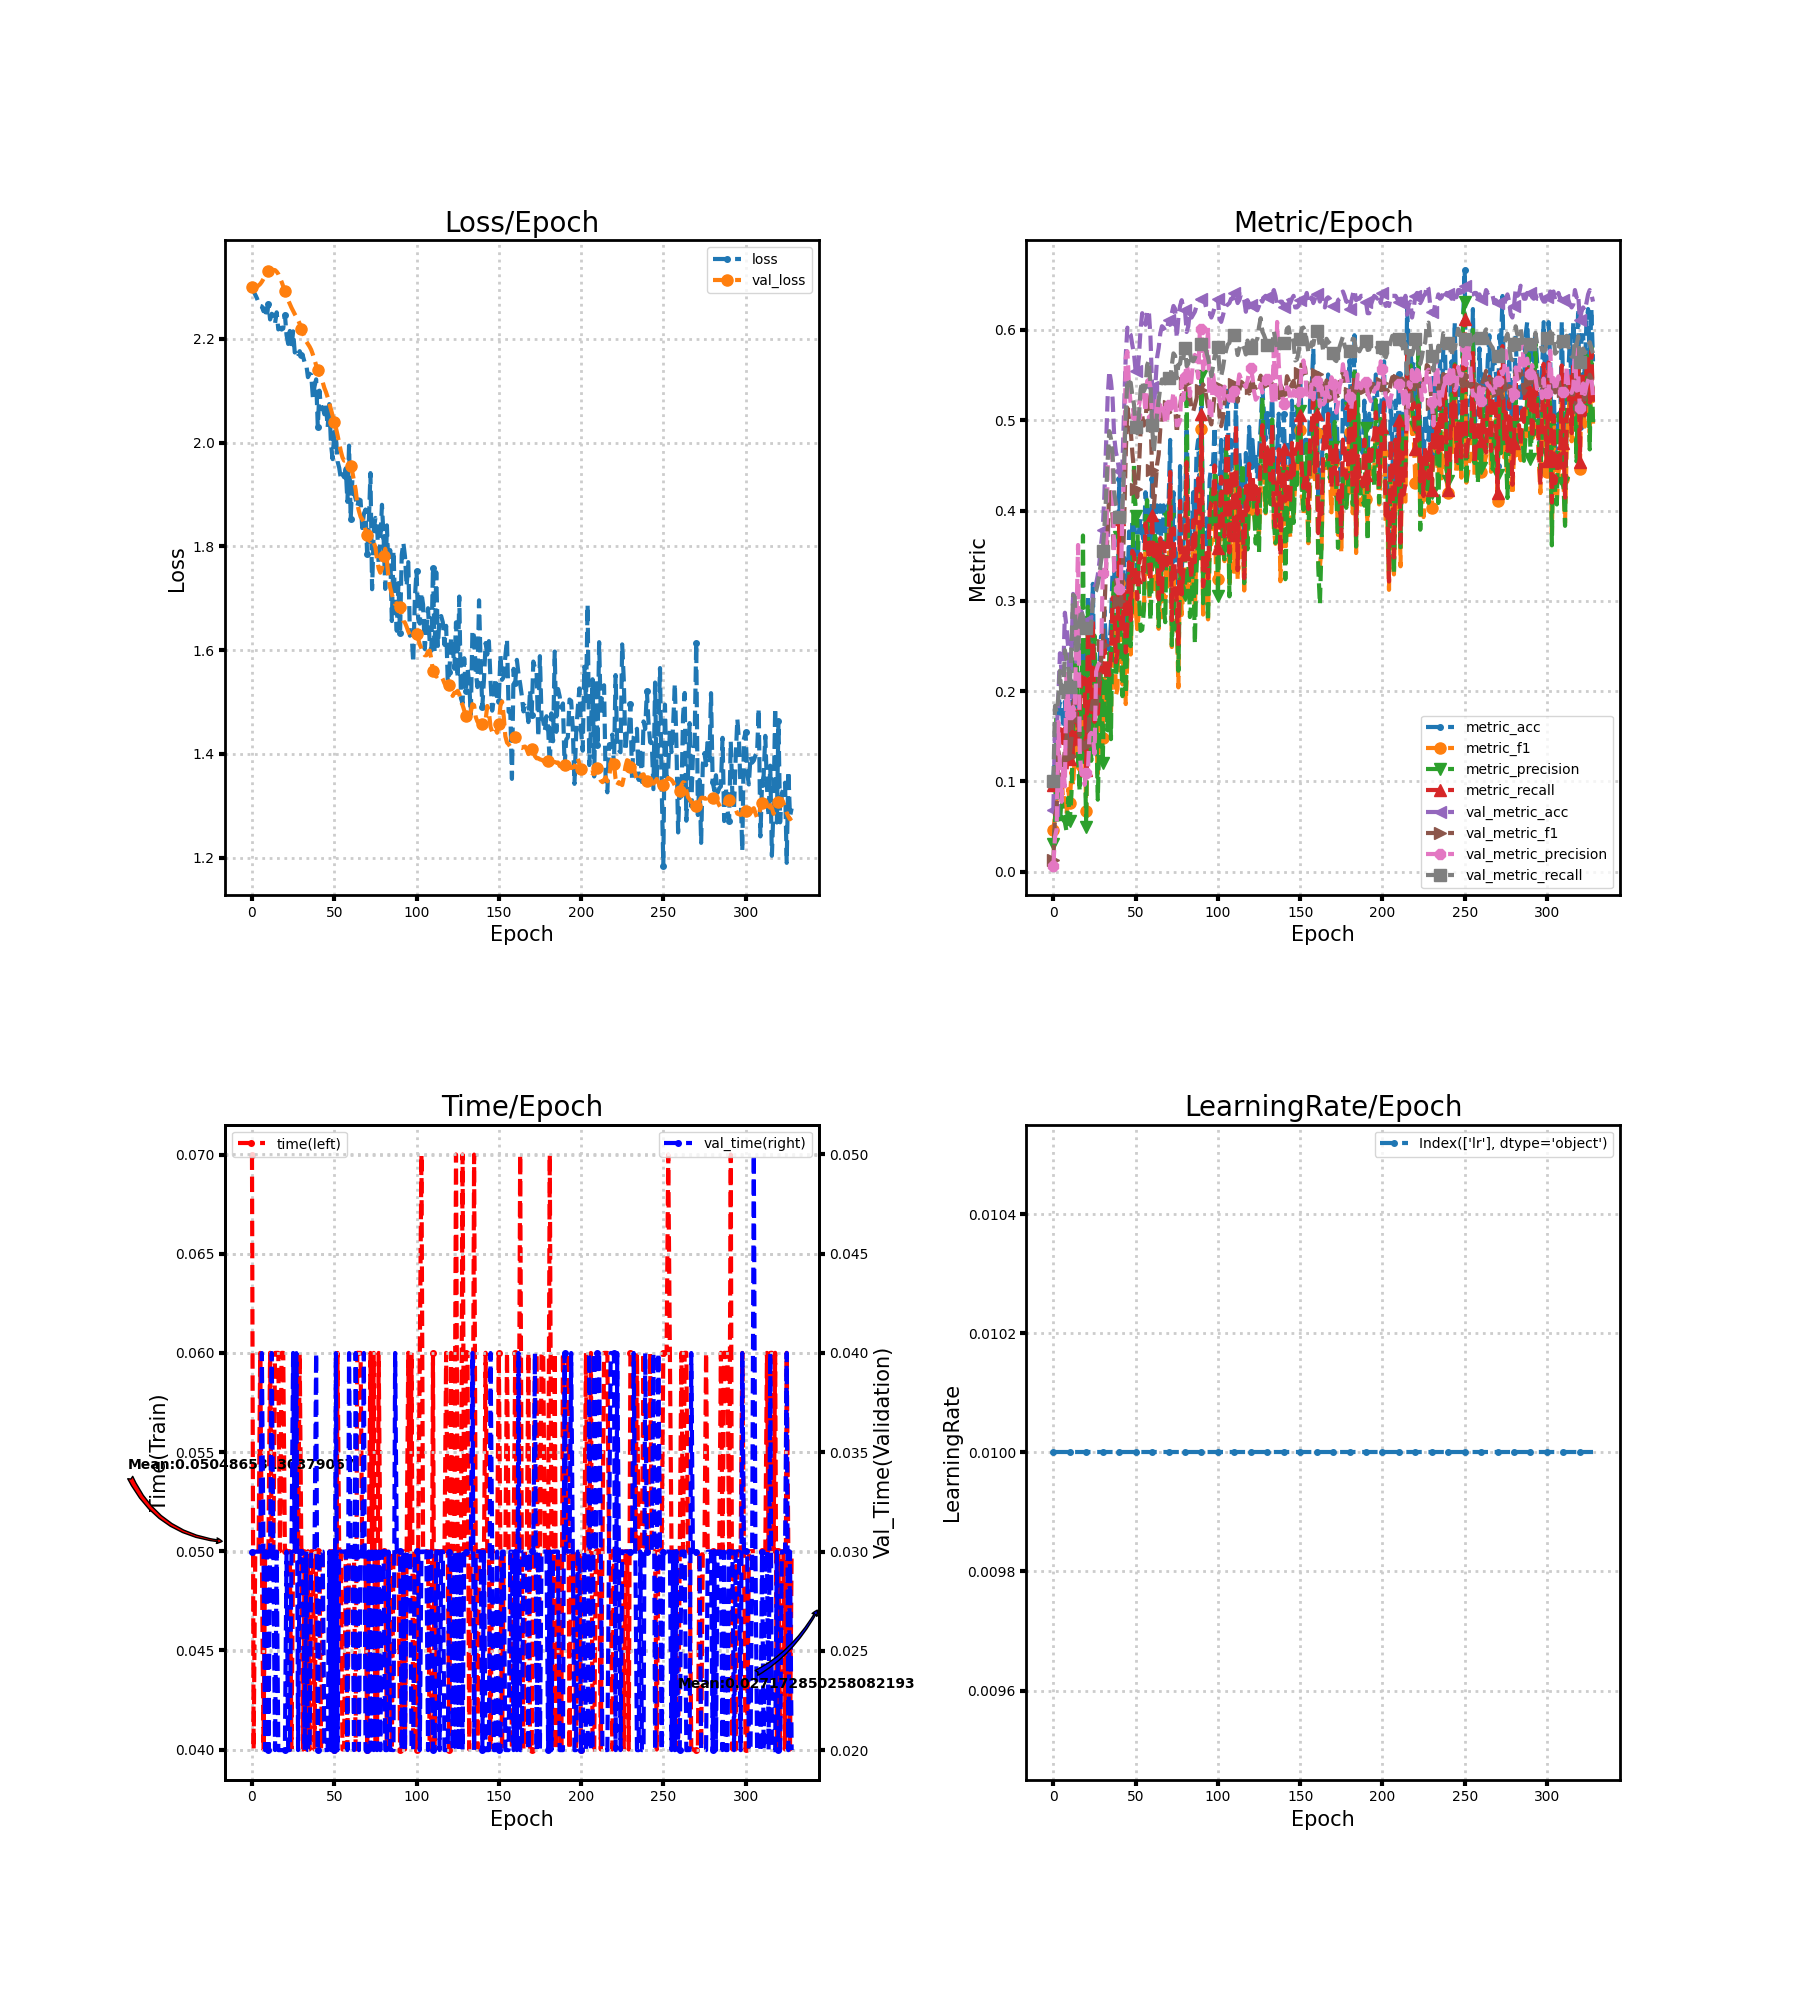

The data file committed next to this chart (first rows):
loss, metric_acc, metric_f1, metric_precision, metric_recall, time, lr, val_loss, val_metric_acc, val_metric_f1, val_metric_precision, val_metric_recall, val_time
2.302, 0.1014, 0.04652, 0.03067, 0.09643, 0.07, 0.01, 2.299, 0.06891, 0.01289, 0.006891, 0.1, 0.03
2.291, 0.1304, 0.06025, 0.05, 0.1143, 0.04, 0.01, 2.298, 0.1587, 0.06221, 0.03858, 0.1837, 0.03
2.285, 0.1304, 0.08255, 0.1739, 0.1143, 0.05, 0.01, 2.299, 0.1538, 0.06974, 0.04735, 0.1767, 0.03
2.278, 0.1739, 0.0835, 0.06188, 0.15, 0.05, 0.01, 2.3, 0.1923, 0.1345, 0.1659, 0.1928, 0.03
2.269, 0.1884, 0.07857, 0.05283, 0.1625, 0.05, 0.01, 2.302, 0.242, 0.1191, 0.1171, 0.2226, 0.03
2.263, 0.1884, 0.1051, 0.08427, 0.1625, 0.06, 0.01, 2.305, 0.2212, 0.1005, 0.07743, 0.1921, 0.03
2.262, 0.1594, 0.07686, 0.05729, 0.1375, 0.05, 0.01, 2.31, 0.2196, 0.1172, 0.1159, 0.1902, 0.04
2.253, 0.1884, 0.08163, 0.05496, 0.1625, 0.04, 0.01, 2.315, 0.2869, 0.1355, 0.09442, 0.2454, 0.03
2.259, 0.1304, 0.06365, 0.04473, 0.1125, 0.05, 0.01, 2.321, 0.2708, 0.1495, 0.2239, 0.2347, 0.02
2.241, 0.1594, 0.09142, 0.08189, 0.1375, 0.05, 0.01, 2.327, 0.2484, 0.1683, 0.1911, 0.2313, 0.03
2.268, 0.1449, 0.07652, 0.05674, 0.125, 0.05, 0.01, 2.33, 0.1955, 0.128, 0.1747, 0.2046, 0.02
2.237, 0.1884, 0.1108, 0.08676, 0.1625, 0.06, 0.01, 2.332, 0.2436, 0.1476, 0.1718, 0.2522, 0.03
2.248, 0.1449, 0.09539, 0.1531, 0.1268, 0.05, 0.01, 2.333, 0.3077, 0.1872, 0.1827, 0.3066, 0.04
2.246, 0.1739, 0.1274, 0.2594, 0.1536, 0.05, 0.01, 2.333, 0.3045, 0.1916, 0.1779, 0.3043, 0.03
2.229, 0.2174, 0.172, 0.2864, 0.1946, 0.06, 0.01, 2.332, 0.2292, 0.1665, 0.2753, 0.2404, 0.02
2.251, 0.1594, 0.1155, 0.1215, 0.1411, 0.06, 0.01, 2.329, 0.2436, 0.1729, 0.3619, 0.25, 0.03
2.218, 0.2029, 0.1126, 0.0892, 0.175, 0.06, 0.01, 2.325, 0.274, 0.1502, 0.134, 0.2785, 0.02
2.221, 0.2464, 0.1575, 0.1532, 0.2161, 0.05, 0.01, 2.317, 0.2885, 0.1451, 0.1085, 0.2905, 0.02
2.218, 0.2319, 0.1748, 0.3724, 0.2054, 0.06, 0.01, 2.31, 0.2821, 0.1453, 0.1062, 0.2808, 0.02
2.22, 0.2464, 0.1504, 0.134, 0.2143, 0.06, 0.01, 2.301, 0.2724, 0.1374, 0.09626, 0.2675, 0.02
2.247, 0.1304, 0.06692, 0.04911, 0.1125, 0.05, 0.01, 2.292, 0.2772, 0.1407, 0.1099, 0.27, 0.02
2.207, 0.3043, 0.2213, 0.2936, 0.2679, 0.05, 0.01, 2.283, 0.274, 0.1479, 0.1119, 0.267, 0.03
2.19, 0.2609, 0.1548, 0.2752, 0.2286, 0.05, 0.01, 2.274, 0.274, 0.1728, 0.1517, 0.2668, 0.02
2.215, 0.2029, 0.1308, 0.1228, 0.1768, 0.05, 0.01, 2.267, 0.2821, 0.1785, 0.1538, 0.2743, 0.02
2.182, 0.3188, 0.2197, 0.2095, 0.2804, 0.04, 0.01, 2.26, 0.3077, 0.1892, 0.1507, 0.2995, 0.03
2.214, 0.1884, 0.1347, 0.2616, 0.1661, 0.05, 0.01, 2.253, 0.3157, 0.1793, 0.1307, 0.308, 0.04
2.173, 0.2174, 0.1546, 0.1708, 0.1911, 0.05, 0.01, 2.247, 0.3189, 0.1784, 0.2216, 0.3112, 0.03
2.179, 0.2029, 0.1086, 0.07981, 0.175, 0.05, 0.01, 2.242, 0.3285, 0.1974, 0.2279, 0.3187, 0.03999
2.17, 0.2319, 0.1565, 0.1599, 0.2054, 0.05, 0.01, 2.236, 0.3429, 0.217, 0.2317, 0.3298, 0.02
2.176, 0.2609, 0.1941, 0.2373, 0.2304, 0.06, 0.01, 2.229, 0.3622, 0.237, 0.2354, 0.344, 0.03
2.168, 0.2609, 0.1476, 0.1201, 0.2268, 0.05, 0.01, 2.219, 0.3782, 0.2511, 0.3306, 0.355, 0.03
2.166, 0.2899, 0.2138, 0.2078, 0.2589, 0.04, 0.01, 2.211, 0.4167, 0.2892, 0.3326, 0.3804, 0.03
2.154, 0.2464, 0.1706, 0.226, 0.2179, 0.05, 0.01, 2.202, 0.4712, 0.3339, 0.3342, 0.4148, 0.02
2.15, 0.2609, 0.1759, 0.1566, 0.2304, 0.04, 0.01, 2.195, 0.5256, 0.3778, 0.4477, 0.4551, 0.03
2.126, 0.2464, 0.1804, 0.2426, 0.2179, 0.05, 0.01, 2.19, 0.5545, 0.4229, 0.4638, 0.488, 0.02
2.132, 0.2754, 0.1719, 0.1468, 0.2411, 0.04, 0.01, 2.185, 0.5433, 0.4149, 0.4622, 0.4796, 0.02
2.13, 0.3333, 0.2834, 0.2998, 0.3036, 0.05, 0.01, 2.179, 0.524, 0.3929, 0.456, 0.4618, 0.03
2.087, 0.3333, 0.2738, 0.3205, 0.3018, 0.05, 0.01, 2.17, 0.4808, 0.334, 0.3331, 0.4204, 0.03
2.108, 0.2609, 0.1955, 0.2162, 0.2321, 0.04, 0.01, 2.16, 0.4647, 0.3217, 0.3309, 0.4075, 0.03
2.122, 0.2754, 0.2026, 0.2376, 0.2429, 0.05, 0.01, 2.149, 0.4567, 0.3139, 0.323, 0.4011, 0.03999
2.03, 0.4348, 0.3196, 0.3705, 0.3911, 0.05, 0.01, 2.14, 0.4439, 0.3003, 0.3132, 0.3926, 0.02
2.1, 0.3043, 0.244, 0.2524, 0.2768, 0.05, 0.01, 2.133, 0.4343, 0.2951, 0.3126, 0.388, 0.03
2.065, 0.3043, 0.2074, 0.1944, 0.2661, 0.04, 0.01, 2.125, 0.4519, 0.326, 0.4058, 0.4044, 0.03
2.068, 0.3478, 0.2576, 0.2625, 0.3107, 0.05, 0.01, 2.116, 0.5128, 0.3843, 0.4387, 0.4521, 0.03
2.055, 0.2754, 0.1857, 0.197, 0.2429, 0.05, 0.01, 2.105, 0.5721, 0.4636, 0.5687, 0.5074, 0.02
2.072, 0.3043, 0.2376, 0.2565, 0.2732, 0.05, 0.01, 2.097, 0.6026, 0.5137, 0.5763, 0.546, 0.02
2.029, 0.3768, 0.3077, 0.3296, 0.3429, 0.05, 0.01, 2.087, 0.5962, 0.5011, 0.5386, 0.5413, 0.02
2.074, 0.3043, 0.2406, 0.2498, 0.2786, 0.05, 0.01, 2.075, 0.5946, 0.4891, 0.5172, 0.5416, 0.03
1.998, 0.3913, 0.3197, 0.3117, 0.3554, 0.05, 0.01, 2.064, 0.5833, 0.4643, 0.5167, 0.5275, 0.02
1.968, 0.3913, 0.3037, 0.4517, 0.3518, 0.05, 0.01, 2.052, 0.5737, 0.4435, 0.5054, 0.5176, 0.03
2.018, 0.3623, 0.2914, 0.3936, 0.3268, 0.04, 0.01, 2.04, 0.5545, 0.4241, 0.5042, 0.492, 0.02
2.01, 0.3333, 0.2687, 0.3887, 0.3018, 0.04, 0.01, 2.028, 0.5513, 0.4151, 0.5163, 0.4855, 0.03999
1.964, 0.3768, 0.2882, 0.3084, 0.3393, 0.06, 0.01, 2.014, 0.5705, 0.446, 0.5159, 0.5052, 0.02
1.952, 0.3913, 0.2899, 0.2668, 0.3518, 0.05, 0.01, 1.999, 0.601, 0.4883, 0.5264, 0.5337, 0.03
1.931, 0.3768, 0.2881, 0.2683, 0.3429, 0.05, 0.01, 1.983, 0.6186, 0.5054, 0.5347, 0.5434, 0.03
1.939, 0.3623, 0.2847, 0.2892, 0.3232, 0.04, 0.01, 1.971, 0.6106, 0.4942, 0.5312, 0.5322, 0.03
1.933, 0.4203, 0.3649, 0.3911, 0.3857, 0.04, 0.01, 1.965, 0.6058, 0.4991, 0.5093, 0.5367, 0.03
1.95, 0.4058, 0.3636, 0.4116, 0.3696, 0.05, 0.01, 1.966, 0.6202, 0.5262, 0.5434, 0.5612, 0.03
1.886, 0.3768, 0.3157, 0.3354, 0.3464, 0.04, 0.01, 1.964, 0.6218, 0.5299, 0.545, 0.5661, 0.02
1.994, 0.3478, 0.29, 0.2785, 0.3214, 0.05, 0.01, 1.963, 0.5929, 0.5049, 0.5369, 0.5411, 0.04
... 269 more rows
